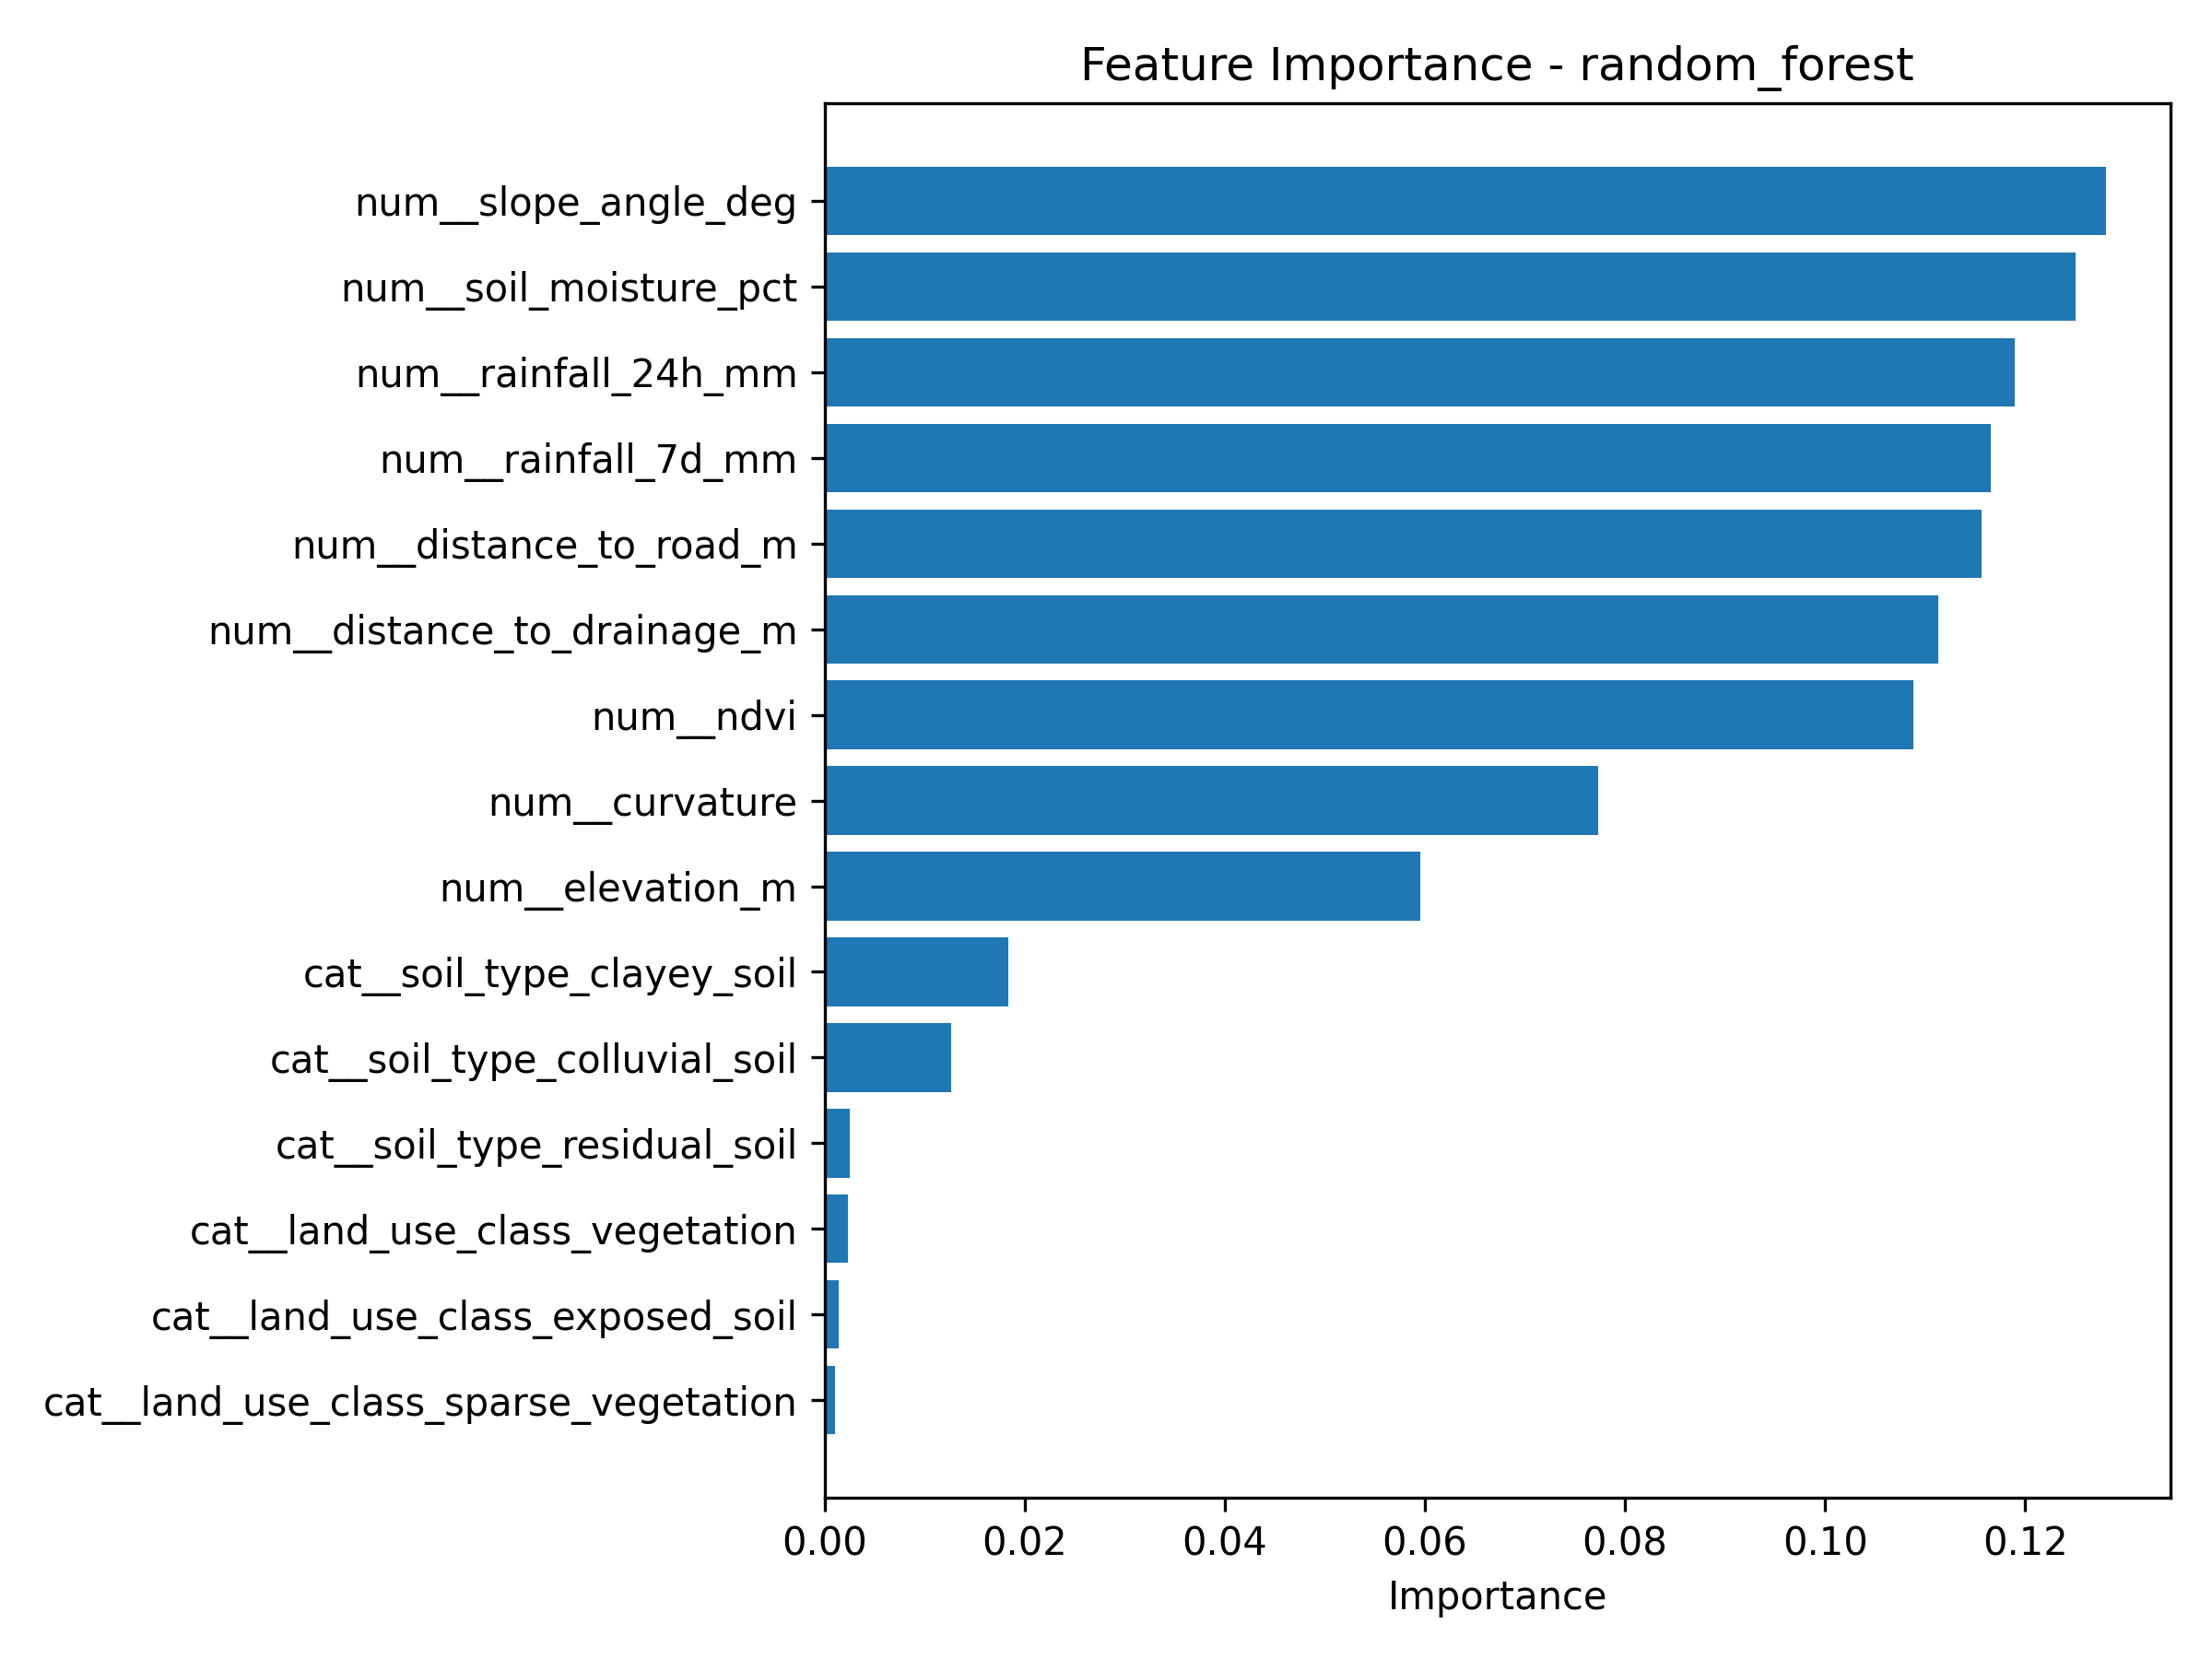

The table this chart was drawn from, first rows:
feature, importance
num__slope_angle_deg, 0.1281
num__soil_moisture_pct, 0.125
num__rainfall_24h_mm, 0.1189
num__rainfall_7d_mm, 0.1166
num__distance_to_road_m, 0.1156
num__distance_to_drainage_m, 0.1113
num__ndvi, 0.1088
num__curvature, 0.07728
num__elevation_m, 0.05956
cat__soil_type_clayey_soil, 0.01835
cat__soil_type_colluvial_soil, 0.01262
cat__soil_type_residual_soil, 0.002518
cat__land_use_class_vegetation, 0.002375
cat__land_use_class_exposed_soil, 0.00142
cat__land_use_class_sparse_vegetation, 0.001081
num__aspect_deg, 0.0003422
cat__lithology_weathered_rock, 0.0
